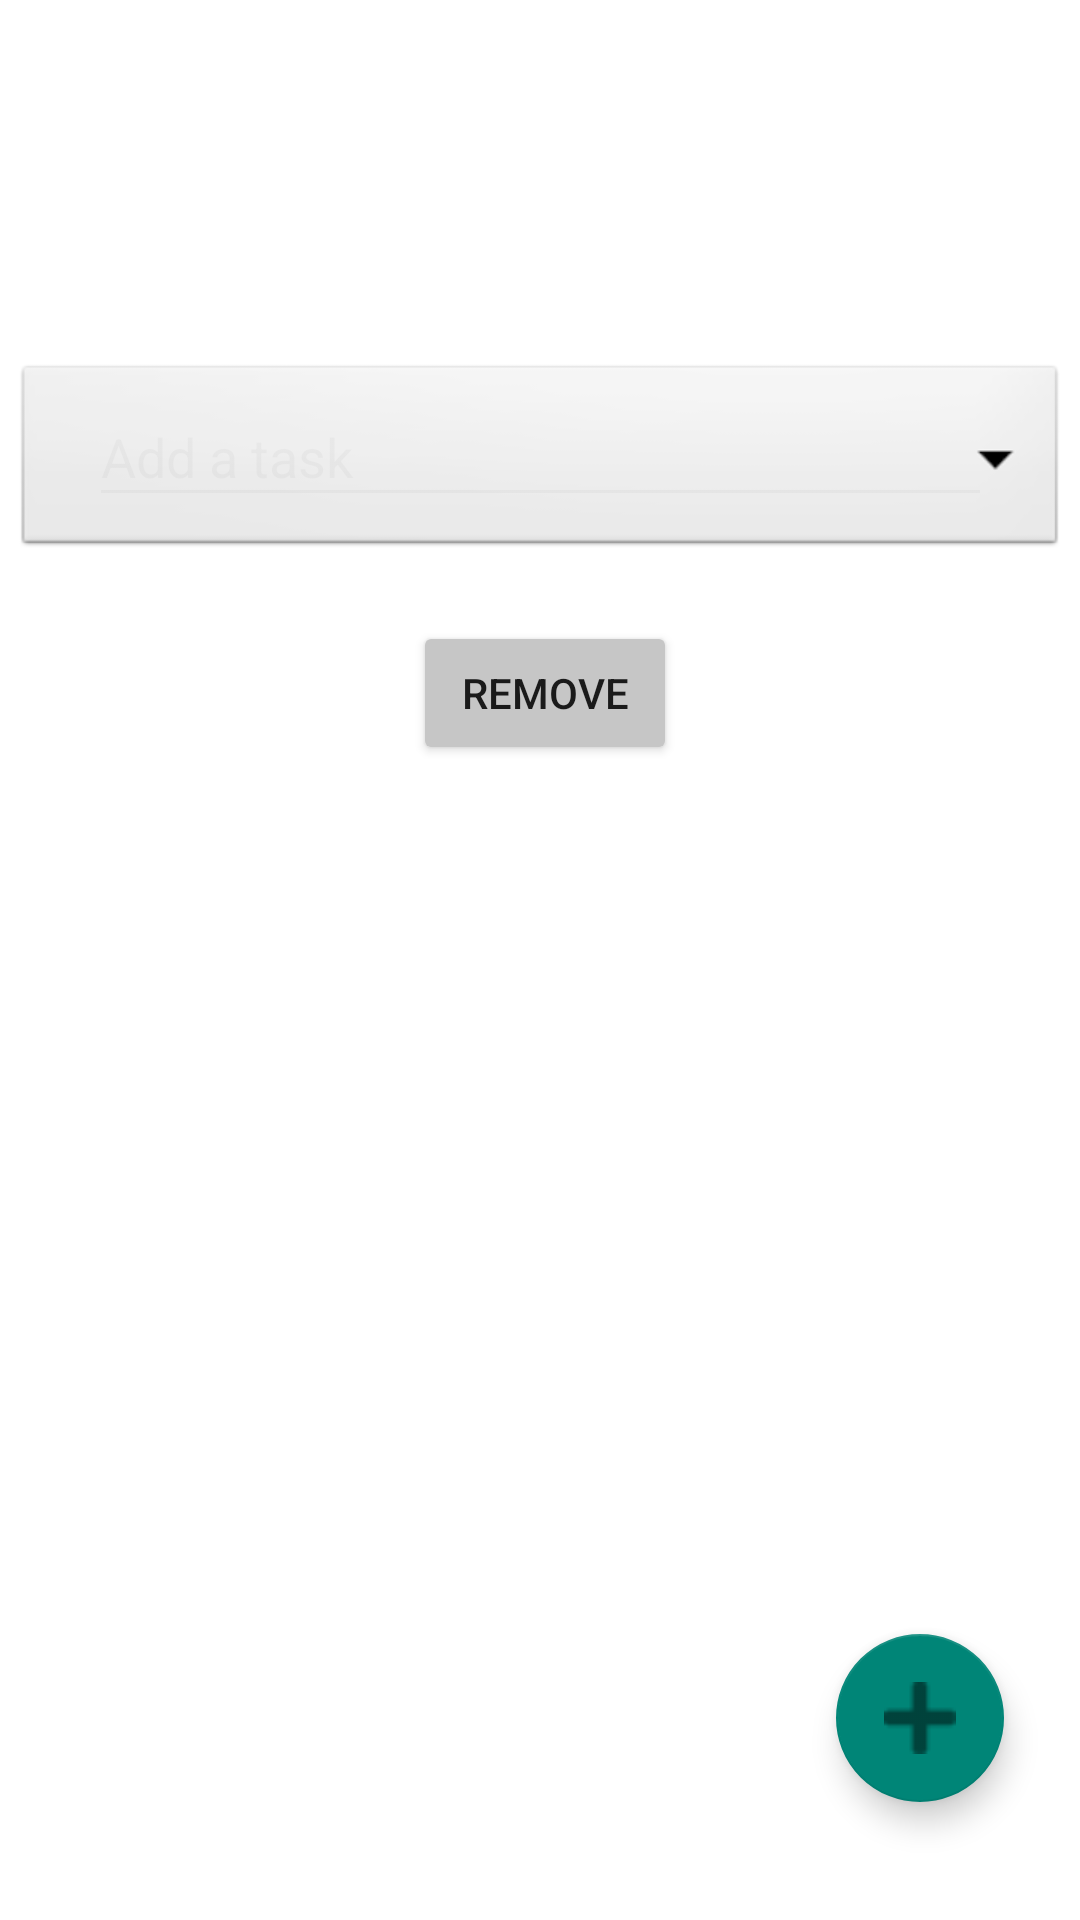

This screen was rendered from an Android layout file. Write that file and the resources it references.
<!-- AndroidManifest.xml: application theme Theme.TasKing -->
<!-- res/layout/fragment_tasks.xml -->
<?xml version="1.0" encoding="utf-8"?>
<androidx.constraintlayout.widget.ConstraintLayout xmlns:android="http://schemas.android.com/apk/res/android"
    xmlns:app="http://schemas.android.com/apk/res-auto"
    xmlns:tools="http://schemas.android.com/tools"
    android:layout_width="match_parent"
    android:layout_height="match_parent"
    android:background="@color/white">


    <com.google.android.material.textfield.TextInputLayout
        android:layout_width="301dp"
        android:layout_height="69dp"
        android:layout_marginTop="120dp"
        android:layout_marginBottom="18dp"
        app:layout_constraintBottom_toTopOf="@+id/btnadd"
        app:layout_constraintEnd_toEndOf="@+id/taskdata"
        app:layout_constraintStart_toStartOf="@+id/taskdata"
        app:layout_constraintTop_toTopOf="parent">

        <com.google.android.material.textfield.TextInputEditText
            android:id="@+id/inputtask"
            android:layout_width="match_parent"
            android:layout_height="wrap_content"
            android:hint="Add a task"
            tools:ignore="TouchTargetSizeCheck" />
    </com.google.android.material.textfield.TextInputLayout>

    <Spinner
        android:id="@+id/taskdata"
        android:layout_width="351dp"
        android:layout_height="67dp"
        android:layout_marginStart="30dp"
        android:layout_marginTop="120dp"
        android:layout_marginEnd="30dp"
        android:background="@android:drawable/btn_dropdown"
        app:layout_constraintEnd_toEndOf="parent"
        app:layout_constraintStart_toStartOf="parent"
        app:layout_constraintTop_toTopOf="parent"
        tools:ignore="SpeakableTextPresentCheck" />

    <Button
        android:id="@+id/btnadd"
        android:layout_width="wrap_content"
        android:layout_height="wrap_content"
        android:layout_marginStart="163dp"
        android:layout_marginTop="20dp"
        android:layout_marginEnd="160dp"
        android:backgroundTint="#C6C6C6"
        android:text="Remove"
        app:layout_constraintEnd_toEndOf="parent"
        app:layout_constraintStart_toStartOf="parent"
        app:layout_constraintTop_toBottomOf="@+id/taskdata"
        tools:ignore="DuplicateClickableBoundsCheck" />

    <com.google.android.material.floatingactionbutton.FloatingActionButton
        android:id="@+id/addtask"
        android:layout_width="wrap_content"
        android:layout_height="wrap_content"
        android:layout_marginStart="304dp"
        android:layout_marginTop="250dp"
        android:layout_marginEnd="51dp"
        android:clickable="true"
        app:layout_constraintBottom_toBottomOf="parent"
        app:layout_constraintEnd_toEndOf="parent"
        app:layout_constraintStart_toStartOf="parent"
        app:layout_constraintTop_toBottomOf="@+id/btnadd"
        app:srcCompat="@drawable/vectorplus"
        tools:ignore="SpeakableTextPresentCheck" />

</androidx.constraintlayout.widget.ConstraintLayout>
<!-- resources referenced by this layout -->
<resources>
  <color name="white">#FFFFFFFF</color>
  <!-- drawable vectorplus: png bitmap (drawable, 265 bytes) -->
  <style name="Theme.TasKing" parent="Theme.AppCompat.Light.NoActionBar">
          
          <item name="colorPrimary">@color/purple_500</item>
          <item name="colorPrimaryVariant">@color/purple_700</item>
          <item name="colorOnPrimary">@color/white</item>
          
          <item name="colorSecondary">@color/teal_200</item>
          <item name="colorSecondaryVariant">@color/teal_700</item>
          <item name="colorOnSecondary">@color/black</item>
          
          <item name="android:statusBarColor">?attr/colorPrimaryVariant</item>
          
          <item name="windowActionBar">false</item>
          <item name="windowNoTitle">true</item>
  
      </style>
  <color name="purple_500">#FF6200EE</color>
  <color name="purple_700">#FF3700B3</color>
  <color name="teal_200">#FF03DAC5</color>
  <color name="teal_700">#FF018786</color>
  <color name="black">#FF000000</color>
</resources>
